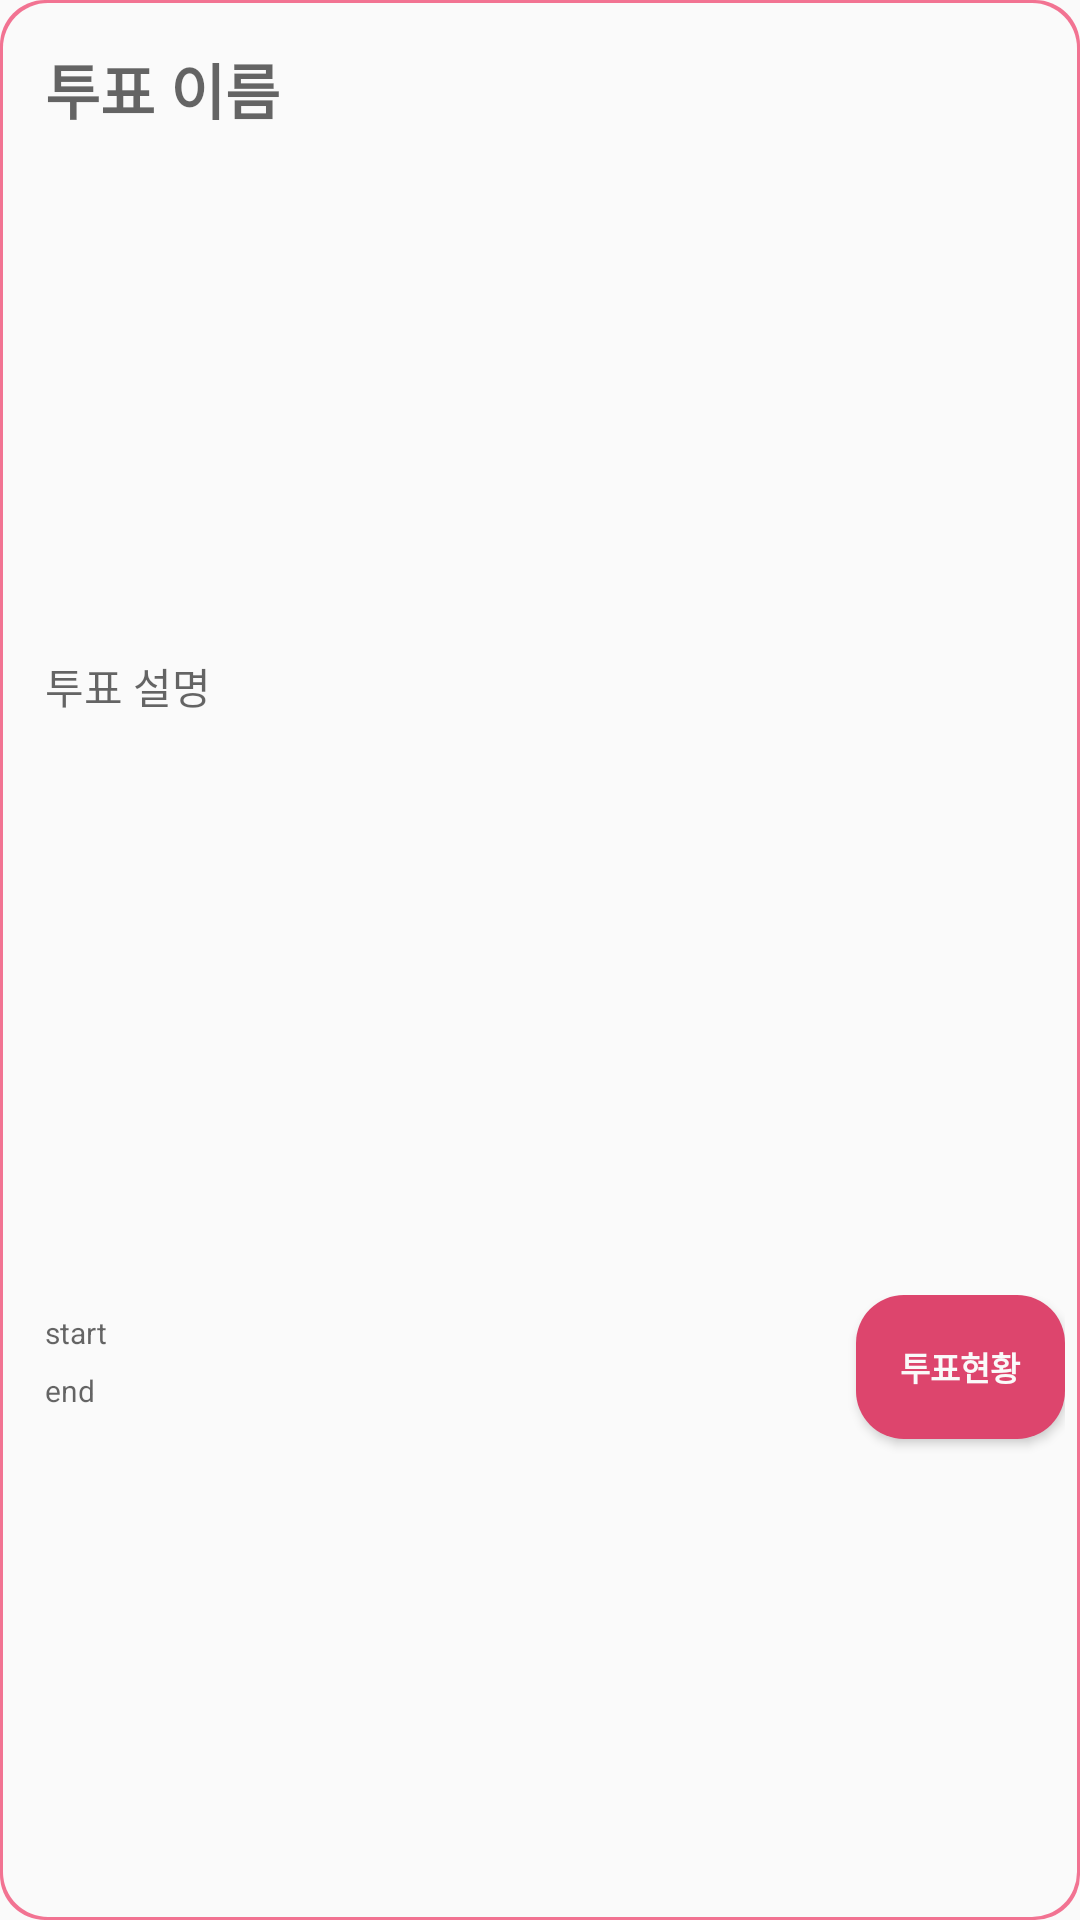

Android layout source for this screen:
<!-- AndroidManifest.xml: application theme AppTheme.NoActionBar -->
<!-- res/layout/view_end_vote_admin.xml -->
<?xml version="1.0" encoding="utf-8"?>
<LinearLayout xmlns:android="http://schemas.android.com/apk/res/android"
    xmlns:app="http://schemas.android.com/apk/res-auto"
    xmlns:tools="http://schemas.android.com/tools"
    android:layout_width="match_parent"
    android:layout_height="wrap_content"
    android:layout_margin="8dp"
    android:background="@drawable/border"
    android:orientation="vertical">

    <LinearLayout
        android:layout_width="match_parent"
        android:layout_height="0dp"
        android:layout_margin="5dp"
        android:layout_weight="1"
        android:orientation="horizontal"
        android:paddingLeft="10dp"
        android:paddingTop="10dp">

        <TextView
            android:id="@+id/txtVoteName"
            android:layout_width="0dp"
            android:layout_height="40dp"
            android:layout_weight="3"
            android:hint="투표 이름"
            android:textSize="20sp"
            android:textStyle="bold" />

        <ImageView
            android:id="@+id/imgLock"
            android:layout_width="0dp"
            android:layout_height="20dp"
            android:layout_weight="0.3"
            android:scaleType="centerInside"
            android:visibility="invisible"
            app:srcCompat="@drawable/lock_" />
    </LinearLayout>

    <LinearLayout
        android:layout_width="match_parent"
        android:layout_height="0dp"
        android:layout_margin="5dp"
        android:layout_weight="1"
        android:orientation="horizontal">

        <TextView
            android:id="@+id/txtVoteEx"
            android:layout_width="0dp"
            android:layout_height="match_parent"
            android:layout_weight="1"
            android:hint="투표 설명"
            android:paddingLeft="10dp"
            android:paddingRight="10dp" />

    </LinearLayout>

    <LinearLayout
        android:layout_width="match_parent"
        android:layout_height="0dp"
        android:layout_margin="5dp"
        android:layout_marginBottom="2dp"
        android:layout_weight="1"
        android:weightSum="1">

        <LinearLayout
            android:layout_width="0dp"
            android:layout_height="50dp"
            android:layout_marginRight="3dp"
            android:layout_weight="0.8"
            android:orientation="vertical">

            <TextView
                android:id="@+id/txtStart"
                android:layout_width="match_parent"
                android:layout_height="0dp"

                android:layout_weight="1"
                android:gravity="center_vertical"
                android:hint="start"
                android:paddingLeft="10dp"
                android:textSize="10sp" />

            <TextView
                android:id="@+id/txtEnd"
                android:layout_width="match_parent"
                android:layout_height="0dp"
                android:layout_weight="1"
                android:hint="end"
                android:paddingLeft="10dp"
                android:textSize="10sp" />
        </LinearLayout>

        <Button
            android:id="@+id/btnShowVote"
            android:layout_width="0dp"
            android:layout_height="wrap_content"
            android:layout_weight="0.2"
            android:background="@drawable/btn_bg"
            android:text="투표현황"
            android:textColor="#FAFAFA"
            android:textSize="11dp"
            android:textStyle="bold" />
    </LinearLayout>

</LinearLayout>
<!-- resources referenced by this layout -->
<resources>
  <!-- drawable border (drawable) -->
  <?xml version="1.0" encoding="utf-8"?>
  <layer-list xmlns:android="http://schemas.android.com/apk/res/android">
      <item>
          <shape android:shape="rectangle">
              <solid android:color="#f27392"></solid>
              <corners android:radius="15dp"/>
          </shape>
      </item>
      <item android:top="1dp" android:bottom="1dp" android:right="1dp" android:left="1dp">
  
          <shape android:shape="rectangle">
              <solid android:color="#fafafa" />
              <corners android:radius="15dp"/>
          </shape>
  
      </item>
  </layer-list>
  <!-- drawable btn_bg (drawable) -->
  <?xml version="1.0" encoding="utf-8"?>
  <selector xmlns:android="http://schemas.android.com/apk/res/android">
  
      
      <item android:state_pressed="false">
          <shape android:shape="rectangle">
              <corners android:radius="16dp"/>
              <solid android:color="#DD456D"/>
          </shape>
      </item>
  
      
      <item android:state_pressed="true">
          <shape android:shape="rectangle">
              <corners android:radius="16dp"/>
              <solid android:color="#EBABBB"/>
          </shape>
      </item>
  
  </selector>
  <!-- drawable lock_: png bitmap (drawable-v24, 3581 bytes) -->
  <style name="AppTheme.NoActionBar">
          <item name="windowActionBar">false</item>
          <item name="windowNoTitle">true</item>
      </style>
</resources>
